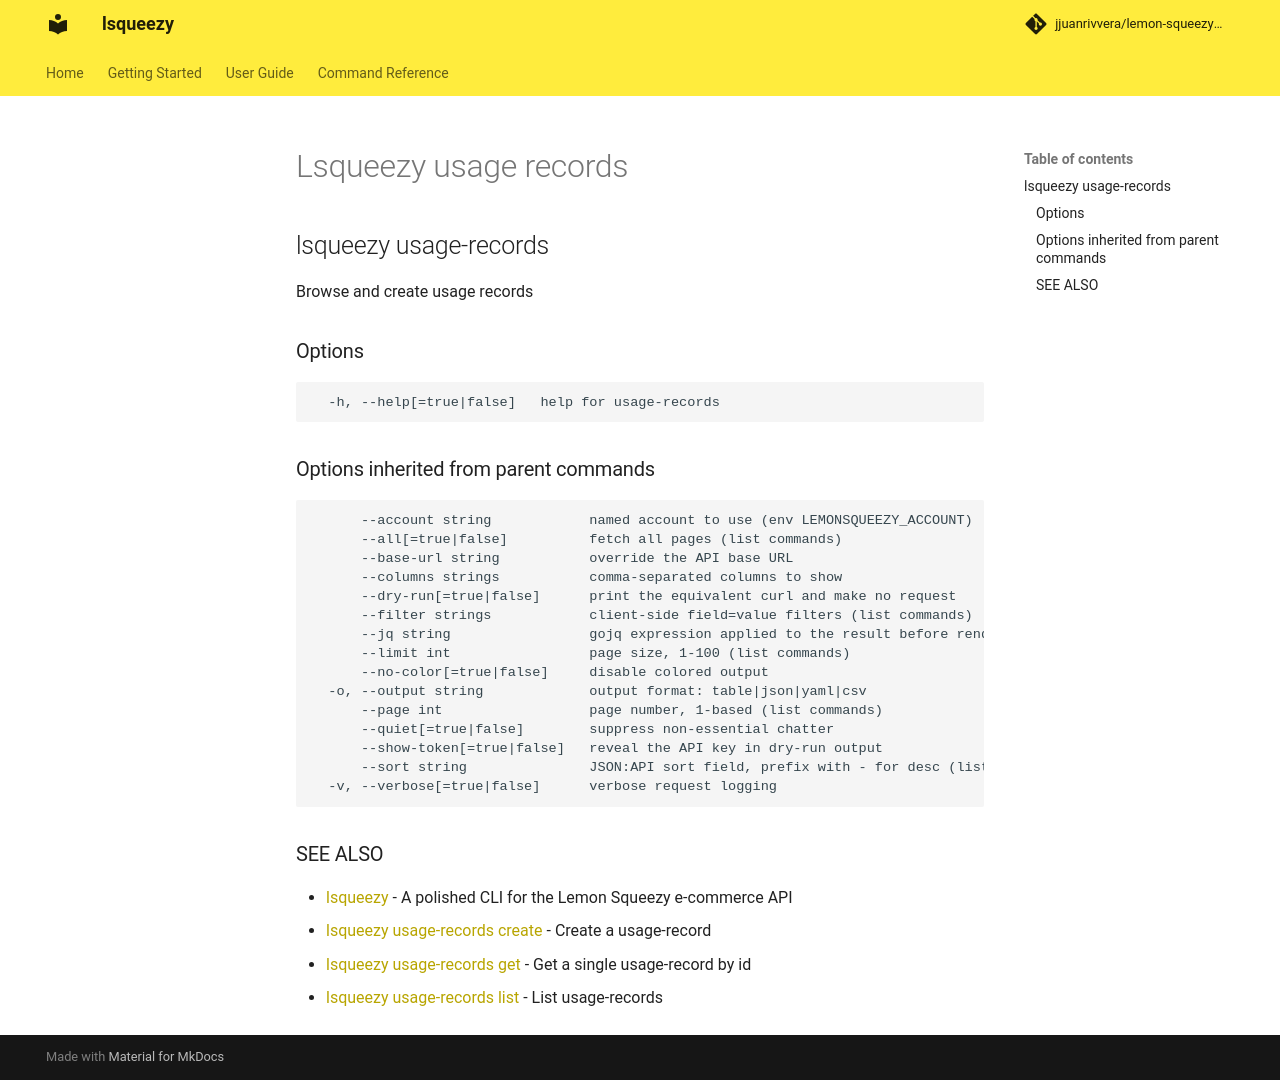

repository: jjuanrivvera/lemon-squeezy-cli · page: commands/lsqueezy_usage-records/index.html · generator: mkdocs

## lsqueezy usage-records

Browse and create usage records

### Options

```
  -h, --help[=true|false]   help for usage-records
```

### Options inherited from parent commands

```
      --account string            named account to use (env LEMONSQUEEZY_ACCOUNT)
      --all[=true|false]          fetch all pages (list commands)
      --base-url string           override the API base URL
      --columns strings           comma-separated columns to show
      --dry-run[=true|false]      print the equivalent curl and make no request
      --filter strings            client-side field=value filters (list commands)
      --jq string                 gojq expression applied to the result before rendering
      --limit int                 page size, 1-100 (list commands)
      --no-color[=true|false]     disable colored output
  -o, --output string             output format: table|json|yaml|csv
      --page int                  page number, 1-based (list commands)
      --quiet[=true|false]        suppress non-essential chatter
      --show-token[=true|false]   reveal the API key in dry-run output
      --sort string               JSON:API sort field, prefix with - for desc (list commands)
  -v, --verbose[=true|false]      verbose request logging
```

### SEE ALSO

* [lsqueezy](lsqueezy.md)	 - A polished CLI for the Lemon Squeezy e-commerce API
* [lsqueezy usage-records create](lsqueezy_usage-records_create.md)	 - Create a usage-record
* [lsqueezy usage-records get](lsqueezy_usage-records_get.md)	 - Get a single usage-record by id
* [lsqueezy usage-records list](lsqueezy_usage-records_list.md)	 - List usage-records
